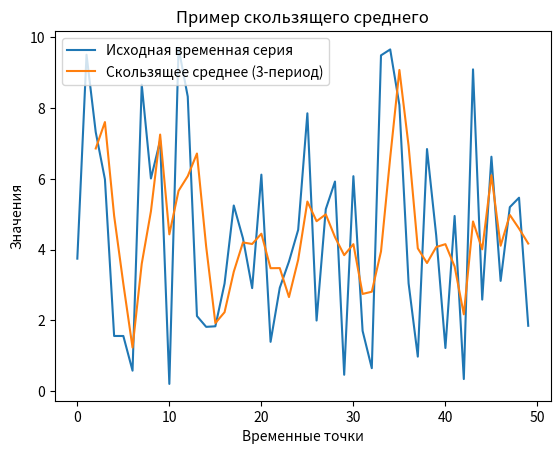

This chart was generated by the following Python code:
import numpy as np
import matplotlib.pyplot as plt

# Создаем случайную временную серию
np.random.seed(42)
time_series = np.random.rand(50) * 10  # случайные значения от 0 до 10

# Функция для вычисления скользящего среднего
def moving_average(data, window_size):
    cumsum = np.cumsum(data, dtype=float)
    cumsum[window_size:] = cumsum[window_size:] - cumsum[:-window_size]
    return cumsum[window_size - 1:] / window_size

# Задаем размер окна для скользящего среднего
window_size = 3

# Вычисляем скользящее среднее
ma_values = moving_average(time_series, window_size)

# Визуализируем результаты
plt.plot(time_series, label='Исходная временная серия')
plt.plot(np.arange(window_size - 1, len(time_series)), ma_values, label=f'Скользящее среднее ({window_size}-период)')
plt.legend()
plt.title('Пример скользящего среднего')
plt.xlabel('Временные точки')
plt.ylabel('Значения')
plt.show()
